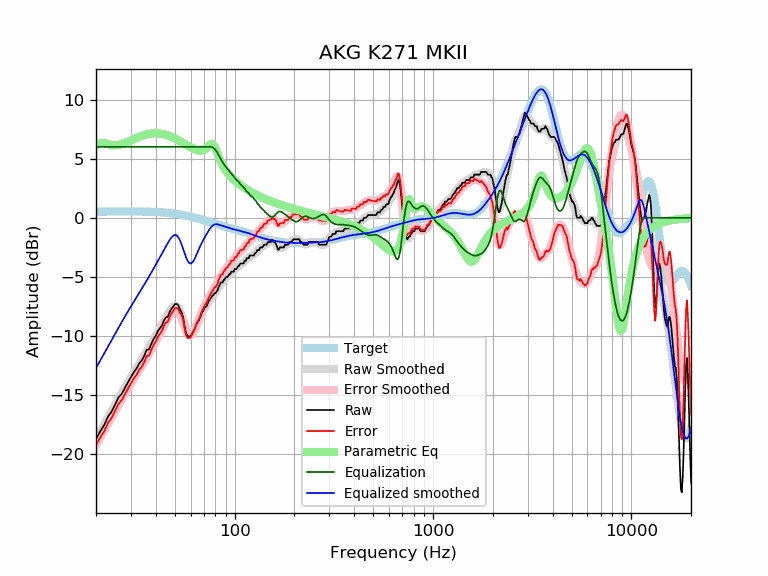

Values plotted in this chart, from the file beside it:
frequency, raw, error, smoothed, error_smoothed, equalization, parametric_eq, equalized_raw, equalized_smoothed, target
20, -18.69, -19.21, -18.71, -19.23, 6.00, 6.09, -12.69, -12.71, 0.52
21, -18.07, -18.59, -18.07, -18.60, 6.00, 6.34, -12.07, -12.07, 0.52
22, -17.53, -18.06, -17.46, -17.99, 6.00, 6.32, -11.53, -11.46, 0.52
23, -16.82, -17.34, -16.88, -17.40, 6.00, 6.22, -10.82, -10.88, 0.53
24, -16.38, -16.91, -16.32, -16.85, 6.00, 6.15, -10.38, -10.32, 0.53
25, -15.76, -16.29, -15.79, -16.32, 6.00, 6.14, -9.76, -9.79, 0.53
26, -15.18, -15.71, -15.28, -15.81, 6.00, 6.17, -9.18, -9.28, 0.53
27, -14.87, -15.41, -14.80, -15.33, 6.00, 6.24, -8.87, -8.80, 0.53
28, -14.37, -14.90, -14.34, -14.88, 6.00, 6.34, -8.37, -8.34, 0.53
29, -13.90, -14.44, -13.91, -14.44, 6.00, 6.44, -7.90, -7.91, 0.53
30, -13.47, -14.00, -13.50, -14.03, 6.00, 6.55, -7.47, -7.50, 0.53
31, -13.06, -13.59, -13.10, -13.64, 6.00, 6.65, -7.06, -7.10, 0.53
32, -12.76, -13.29, -12.73, -13.26, 6.00, 6.75, -6.76, -6.73, 0.53
33, -12.33, -12.85, -12.36, -12.89, 6.00, 6.85, -6.33, -6.36, 0.53
34, -12.08, -12.60, -12.01, -12.53, 6.00, 6.93, -6.08, -6.01, 0.53
35, -11.69, -12.21, -11.66, -12.18, 6.00, 6.99, -5.69, -5.66, 0.52
36, -11.17, -11.69, -11.31, -11.83, 6.00, 7.05, -5.17, -5.31, 0.52
37, -11.14, -11.65, -10.97, -11.49, 6.00, 7.09, -5.14, -4.97, 0.51
38, -10.66, -11.17, -10.63, -11.14, 6.00, 7.12, -4.66, -4.63, 0.51
39, -10.25, -10.76, -10.30, -10.80, 6.00, 7.14, -4.25, -4.30, 0.50
40, -10.00, -10.49, -9.98, -10.47, 6.00, 7.15, -4.00, -3.98, 0.49
41, -9.57, -10.06, -9.65, -10.14, 6.00, 7.14, -3.57, -3.65, 0.48
42, -9.34, -9.82, -9.34, -9.81, 6.00, 7.12, -3.34, -3.34, 0.47
43, -9.11, -9.58, -9.03, -9.49, 6.00, 7.10, -3.11, -3.03, 0.46
44, -8.66, -9.11, -8.72, -9.17, 6.00, 7.06, -2.66, -2.72, 0.45
45, -8.43, -8.87, -8.43, -8.86, 6.00, 7.02, -2.43, -2.43, 0.44
46, -8.37, -8.79, -8.14, -8.56, 6.00, 6.97, -2.37, -2.14, 0.42
47, -7.98, -8.38, -7.88, -8.29, 6.00, 6.91, -1.98, -1.88, 0.40
48, -7.70, -8.09, -7.67, -8.05, 6.00, 6.85, -1.70, -1.67, 0.39
49, -7.52, -7.89, -7.51, -7.88, 6.00, 6.78, -1.52, -1.51, 0.37
50, -7.29, -7.64, -7.45, -7.80, 6.00, 6.71, -1.29, -1.45, 0.35
51, -7.29, -7.62, -7.49, -7.82, 6.00, 6.63, -1.29, -1.49, 0.33
52, -7.39, -7.69, -7.65, -7.95, 6.00, 6.56, -1.39, -1.65, 0.30
53, -7.75, -8.03, -7.91, -8.19, 6.00, 6.48, -1.75, -1.91, 0.28
54, -7.98, -8.23, -8.25, -8.51, 6.00, 6.40, -1.98, -2.25, 0.26
55, -8.41, -8.64, -8.64, -8.87, 6.00, 6.32, -2.41, -2.64, 0.23
56, -9.23, -9.43, -9.04, -9.24, 6.00, 6.25, -3.23, -3.04, 0.21
57, -9.80, -9.98, -9.39, -9.57, 6.00, 6.17, -3.80, -3.39, 0.18
58, -10.03, -10.18, -9.66, -9.81, 6.00, 6.10, -4.03, -3.66, 0.15
59, -10.03, -10.15, -9.82, -9.94, 6.00, 6.03, -4.03, -3.82, 0.12
60, -10.03, -10.12, -9.86, -9.96, 6.00, 5.96, -4.03, -3.86, 0.10
61, -9.80, -9.87, -9.80, -9.87, 6.00, 5.90, -3.80, -3.80, 0.07
62, -9.57, -9.61, -9.65, -9.69, 6.00, 5.84, -3.57, -3.65, 0.04
63, -9.34, -9.35, -9.43, -9.44, 6.00, 5.79, -3.34, -3.43, 0.01
64, -9.02, -9.00, -9.18, -9.16, 6.00, 5.75, -3.02, -3.18, -0.02
65, -8.84, -8.79, -8.91, -8.86, 6.00, 5.72, -2.84, -2.91, -0.05
66, -8.66, -8.58, -8.65, -8.57, 6.00, 5.69, -2.66, -2.65, -0.08
67, -8.43, -8.32, -8.40, -8.30, 6.00, 5.69, -2.43, -2.40, -0.11
68, -8.11, -7.97, -8.17, -8.04, 6.00, 5.69, -2.11, -2.17, -0.14
69, -7.95, -7.78, -7.96, -7.79, 6.00, 5.72, -1.95, -1.96, -0.17
70, -7.75, -7.55, -7.76, -7.57, 6.00, 5.76, -1.75, -1.76, -0.20
71, -7.52, -7.29, -7.58, -7.35, 6.00, 5.83, -1.52, -1.58, -0.23
72, -7.51, -7.26, -7.40, -7.15, 6.00, 5.91, -1.51, -1.40, -0.26
73, -7.29, -7.01, -7.24, -6.95, 6.00, 6.00, -1.29, -1.24, -0.29
74, -7.06, -6.75, -7.08, -6.77, 6.00, 6.10, -1.06, -1.08, -0.31
75, -6.89, -6.55, -6.94, -6.59, 6.00, 6.18, -0.89, -0.94, -0.34
76, -6.77, -6.40, -6.80, -6.43, 6.00, 6.23, -0.77, -0.80, -0.37
77, -6.61, -6.21, -6.67, -6.27, 5.98, 6.23, -0.63, -0.69, -0.40
78, -6.54, -6.11, -6.54, -6.11, 5.92, 6.17, -0.62, -0.62, -0.43
79, -6.38, -5.92, -6.42, -5.95, 5.85, 6.04, -0.53, -0.57, -0.46
... 553 more rows
